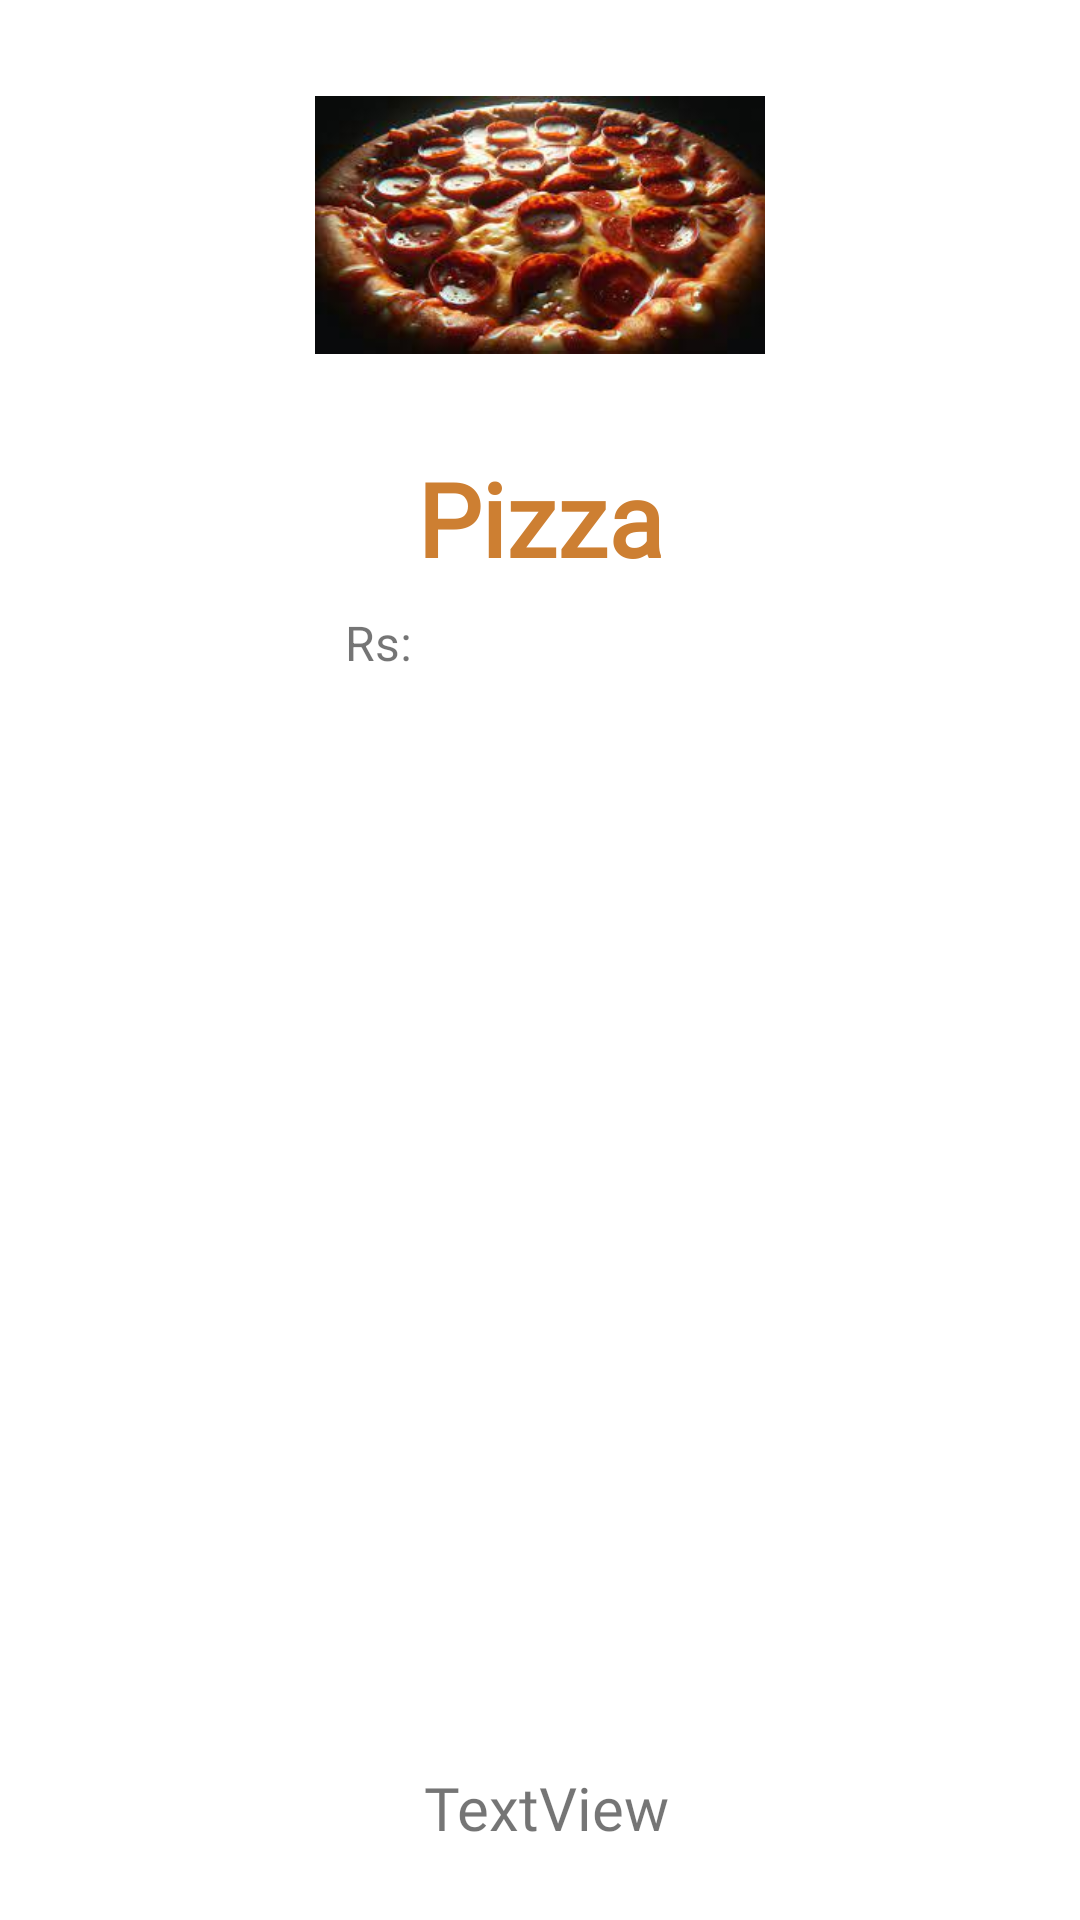

Write the Android layout XML for this screen, with the resource values it uses.
<!-- AndroidManifest.xml: application theme Theme.MealBuddy -->
<!-- res/layout/product_template.xml -->
<?xml version="1.0" encoding="utf-8"?>
<androidx.constraintlayout.widget.ConstraintLayout xmlns:android="http://schemas.android.com/apk/res/android"
    xmlns:app="http://schemas.android.com/apk/res-auto"
    xmlns:tools="http://schemas.android.com/tools"
    android:layout_width="match_parent"
    android:layout_height="wrap_content"
    android:paddingHorizontal="10dp">

    <ImageView
        android:id="@+id/imageView5"
        android:layout_width="150dp"
        android:layout_height="150dp"
        app:layout_constraintEnd_toEndOf="parent"
        app:layout_constraintStart_toStartOf="parent"
        app:layout_constraintTop_toTopOf="parent"
        app:srcCompat="@drawable/images" />

    <TextView
        android:id="@+id/textView9"
        android:layout_width="wrap_content"
        android:layout_height="wrap_content"
        android:fontFamily="@font/bebasneueregular"
        android:text="Pizza"
        android:textColor="@color/brown"
        android:textSize="34sp"
        android:textStyle="bold"
        app:layout_constraintEnd_toEndOf="parent"
        app:layout_constraintStart_toStartOf="parent"
        app:layout_constraintTop_toBottomOf="@+id/imageView5" />

    <TextView
        android:id="@+id/textView12"
        android:layout_width="wrap_content"
        android:layout_height="wrap_content"
        android:layout_marginTop="8dp"
        android:layout_marginBottom="24dp"
        android:fontFamily="@font/bebasneueregular"
        android:text="TextView"
        android:textSize="20sp"
        app:layout_constraintBottom_toBottomOf="parent"
        app:layout_constraintEnd_toEndOf="parent"
        app:layout_constraintHorizontal_bias="0.509"
        app:layout_constraintStart_toStartOf="parent"
        app:layout_constraintTop_toBottomOf="@+id/textView9"
        app:layout_constraintVertical_bias="1.0" />

    <TextView
        android:id="@+id/textView14"
        android:layout_width="wrap_content"
        android:layout_height="wrap_content"
        android:layout_marginTop="8dp"
        android:text="Rs: "
        android:textSize="16sp"
        app:layout_constraintEnd_toStartOf="@+id/textView12"
        app:layout_constraintHorizontal_bias="1.0"
        app:layout_constraintStart_toStartOf="parent"
        app:layout_constraintTop_toBottomOf="@+id/textView9" />

</androidx.constraintlayout.widget.ConstraintLayout>
<!-- resources referenced by this layout -->
<resources>
  <color name="brown">#CD7F32</color>
  <!-- drawable images: jpeg bitmap (drawable, 12541 bytes) -->
  <style name="Theme.MealBuddy" parent="Base.Theme.MealBuddy" />
  <style name="Base.Theme.MealBuddy" parent="Theme.MaterialComponents.DayNight.NoActionBar">
          
          
          <item name="android:statusBarColor">@android:color/transparent</item>
      </style>
</resources>
